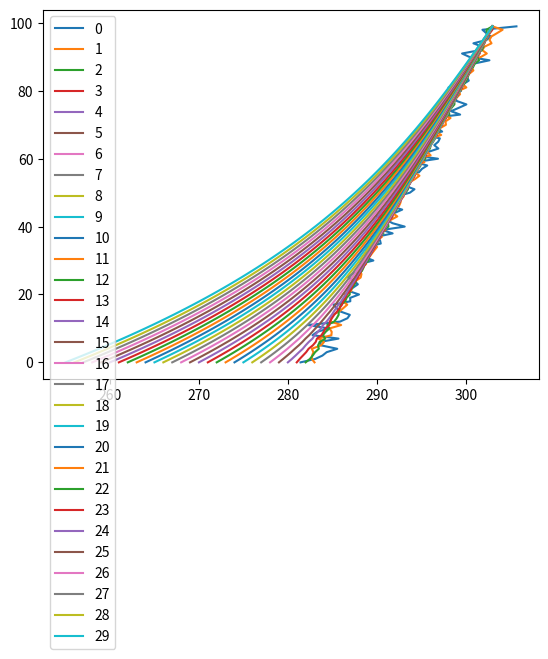

Here is the Python script that generated this plot:
### transitoire implem
import numpy as np
import matplotlib.pyplot as plt

p_init = np.linspace(1,2,100).reshape((100,1))
#print(p_init) #réfléchir à passer la porosité plutot de Ss
def run_k_solve(K, nporo ,dt, dz, Zi, z0, zn, alpha = 0.7):
    
    n= Zi.shape[0]
    Ss = nporo/n

    A=np.zeros((n,n))
    B=np.zeros((n,n))

    A[0][0]= 1
    A[1][0]= 8*alpha*K/(3*((dz)**2)) ##terme limite
    A[1][1]= -alpha*K*4/((dz)**2) - Ss/dt
    A[1][2]= 4*alpha*K/(3*((dz)**2))

    A[n-1][n-1]=1
    A[n-2][n-3]= (alpha)*K*4/(3*(dz)**2)
    A[n-2][n-2]= -(alpha)*K*4/((dz)**2) - Ss/dt
    A[n-2][n-1] = 8*(alpha)*K/(3*(dz)**2)

    
    B[0][0]=1
    B[1][0]= -2*(1-alpha)*K*4/(3*(dz)**2)
    B[1][1]= (1-alpha)*K*4/(dz)**2 - Ss/dt
    B[1][2] = -(1-alpha)*K*4/(3*(dz)**2)

    B[n-1][n-1]=1
    B[n-2][n-3]= -(1-alpha)*K*4/(3*(dz)**2)
    B[n-2][n-2]= (1-alpha)*K*4/(dz)**2 - Ss/dt
    B[n-2][n-1] = -8*(1-alpha)*K/(3*(dz)**2)

   
    
    for i in range(2,n-2):
        A[i][i-1]=K*alpha/dz**2
        A[i][i]=-(2*K*alpha/dz**2) - Ss/dt
        A[i][i+1]=K*alpha/dz**2

        B[i][i-1]=-K*(1-alpha)/dz**2
        B[i][i]=(2*K*(1-alpha)/dz**2) - Ss/dt
        B[i][i+1]=-K*(1-alpha)/dz**2

    C = B @ Zi
    C[0]= z0
    C[n-1]=zn

    res = np.linalg.solve(A,C)
    return res

for i in range(5):
    #plt.scatter(p_init,range(len(p_init)),label='%s' %i)
    p_init = run_k_solve(1e-6,1e-3,15*60,1,p_init,1,1.1)
#plt.legend()
#plt.show()

def run_modele_solve(Mat_q, Temp_prev,lbdm, pmcm, dz, dt, T0, Tn, alpha=1):
    delta_H = np.zeros((100,1))
    for i in range(len(Mat_q)-1):
        #print((Mat_q[i+1]-Mat_q[i]))
        delta_H[i]=(Mat_q[i+1]-Mat_q[i])/dz
    #print(delta_H)
    n= Temp_prev.shape[0]
    A=np.zeros((n,n))
    B=np.zeros((n,n))

    A[0][0]= 1
    A[n-1][n-1]=1

    B[0][0]= 1
    B[n-1][n-1]=1
    ke = lbdm/pmcm
    K = 1e-6
    ae = K*(1000*4185)/pmcm


    for i in range(1,n-1):
        A[i][i-1]=alpha*(ke/dz**2 - ae*delta_H[i]/(2*dz))
        A[i][i]=alpha*(-2*ke/dz**2) - 1/dt
        A[i][i+1]=alpha*(ke/dz**2 + ae*delta_H[i]/(2*dz))

        B[i][i-1]=-(1-alpha)*(ke/dz**2 - ae*delta_H[i]/(2*dz))
        B[i][i]=-(1-alpha)*(-2*ke/dz**2) - 1/dt
        B[i][i+1]=-(1-alpha)*(ke/dz**2 + ae*delta_H[i]/(2*dz))


    C = B @ Temp_prev
    C[0]= T0
    C[n-1]=Tn

    res = np.linalg.solve(A,C)
    #print(res)
    return res

print(np.random.normal(0,1,100))
T_init = np.linspace(10+273,30+273,100).reshape((100,1)) 
for i in range(len(T_init)):
    T_init[i] += np.random.normal(0,1,1)[0]
print(T_init)
plt.close('all')
p_init = np.linspace(1,1.1,100)
#print(p_init)
for i in range(30):
    plt.plot(T_init,range(len(T_init)),label='%s' %i)
    T_init = run_modele_solve(p_init, T_init, 3, 4e5, 0.1, 24*60*60, 10+273+1*(-i), 30+273, alpha=0.7)
plt.legend()
plt.show() 
# fichier d'initialisation du projet à faire clean
# date time
# capacité calorifique
# travailler avec les paramètres équivalents ou non